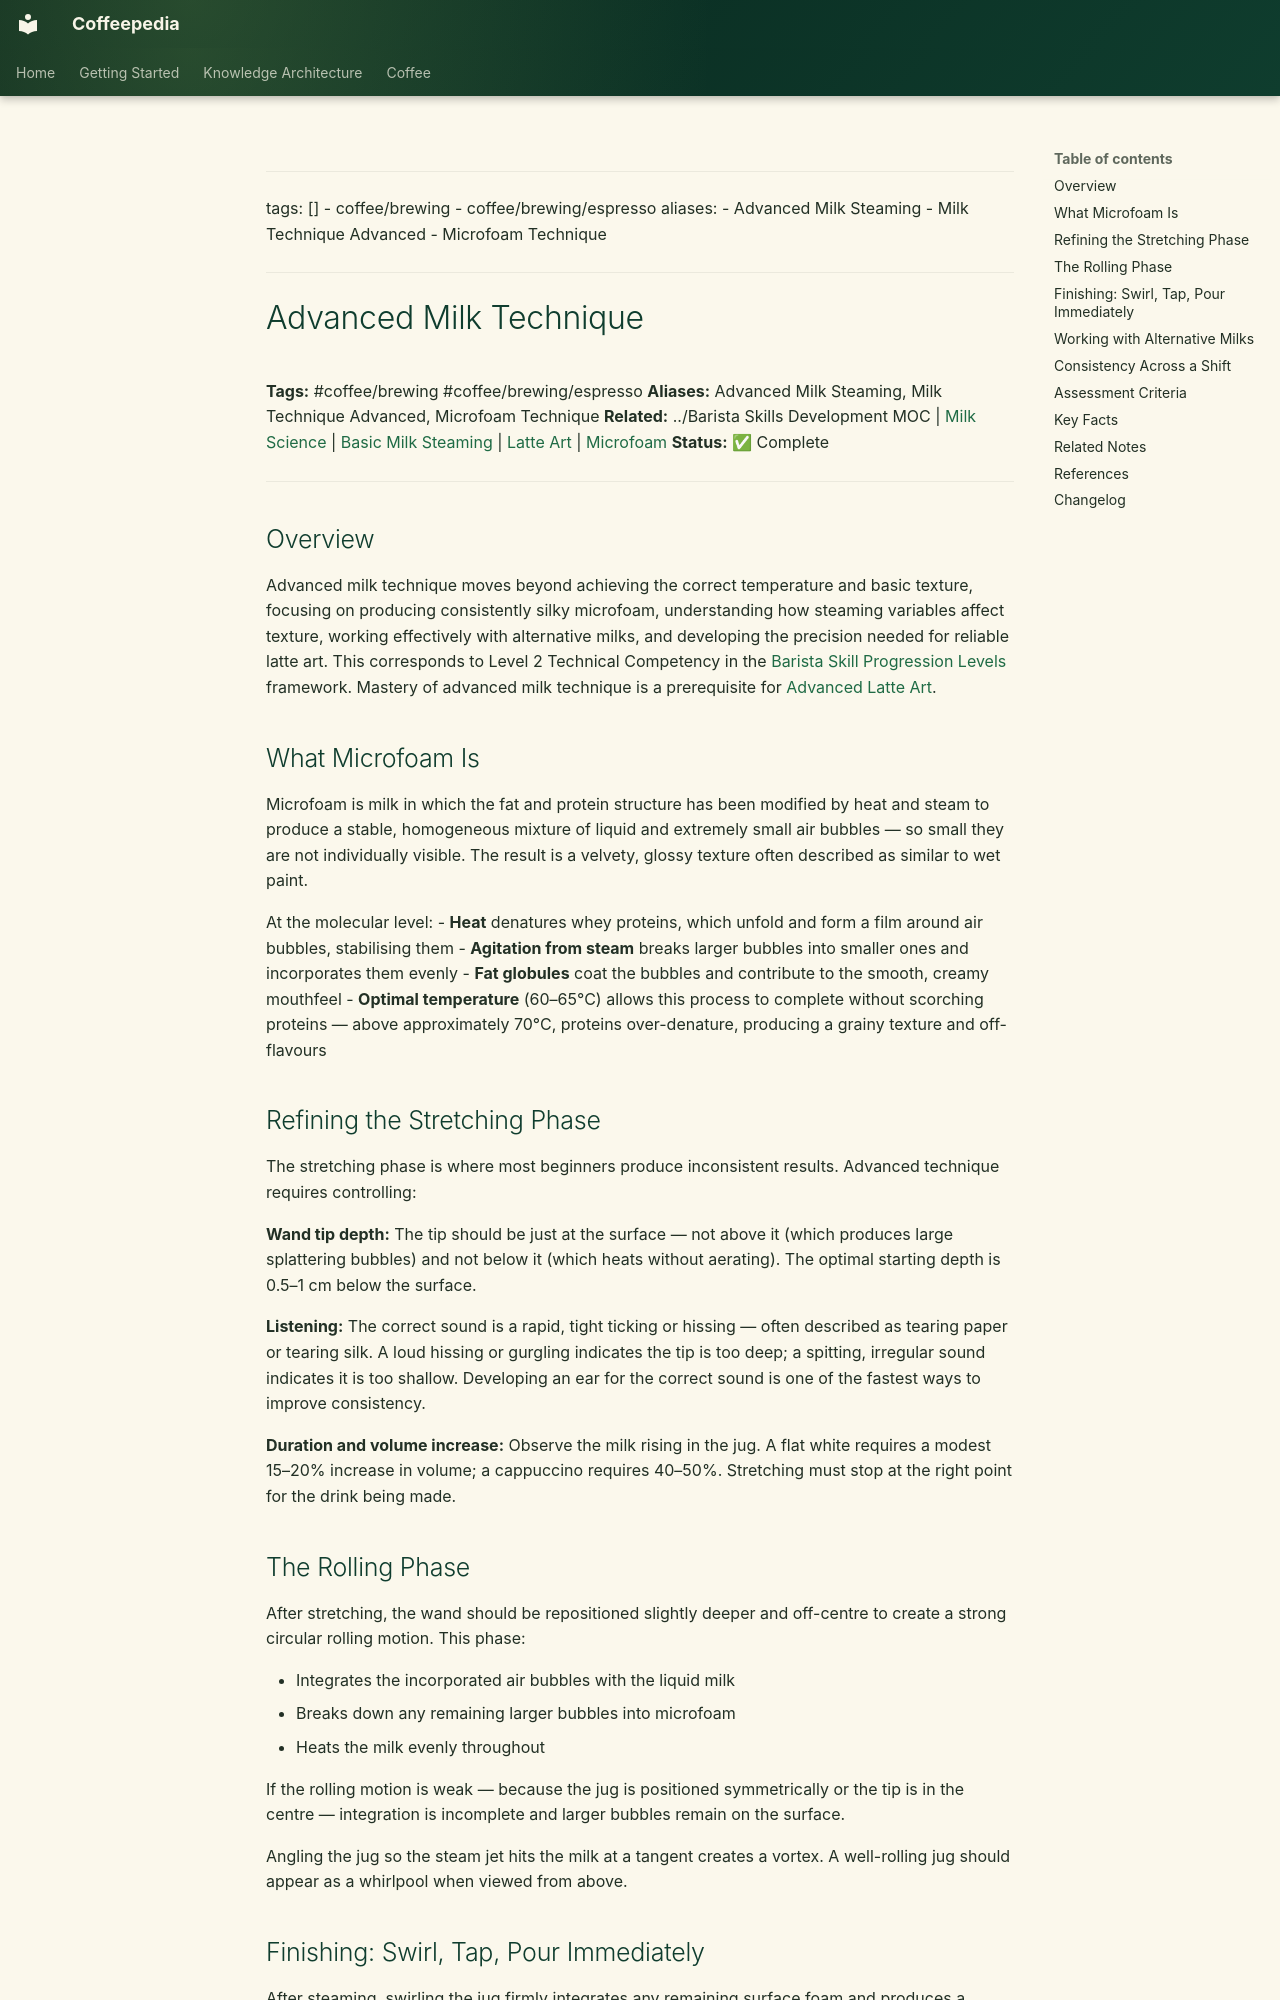

repository: Vauldt/all-about-coffee · page: coffee/barista/barista-level-1-skills/advanced-milk-technique/index.html · generator: mkdocs

---
tags: []
  - coffee/brewing
  - coffee/brewing/espresso
aliases:
  - Advanced Milk Steaming
  - Milk Technique Advanced
  - Microfoam Technique
---

# Advanced Milk Technique

**Tags:** #coffee/brewing #coffee/brewing/espresso
**Aliases:** Advanced Milk Steaming, Milk Technique Advanced, Microfoam Technique
**Related:** ../Barista Skills Development MOC | [Milk Science](../../coffee-science/milk-science.md) | [Basic Milk Steaming](../basic-milk-steaming.md) | [Latte Art](../../coffee-brewing-espresso/latte-art.md) | [Microfoam](../../brewing/coffee-brewing-espresso/microfoam.md)
**Status:** ✅ Complete

---

## Overview

Advanced milk technique moves beyond achieving the correct temperature and basic texture, focusing on producing consistently silky microfoam, understanding how steaming variables affect texture, working effectively with alternative milks, and developing the precision needed for reliable latte art. This corresponds to Level 2 Technical Competency in the [Barista Skill Progression Levels](../barista-skill-progression-levels.md) framework. Mastery of advanced milk technique is a prerequisite for [Advanced Latte Art](../../cafe-drinks/advanced-latte-art.md).

## What Microfoam Is

Microfoam is milk in which the fat and protein structure has been modified by heat and steam to produce a stable, homogeneous mixture of liquid and extremely small air bubbles — so small they are not individually visible. The result is a velvety, glossy texture often described as similar to wet paint.

At the molecular level:
- **Heat** denatures whey proteins, which unfold and form a film around air bubbles, stabilising them
- **Agitation from steam** breaks larger bubbles into smaller ones and incorporates them evenly
- **Fat globules** coat the bubbles and contribute to the smooth, creamy mouthfeel
- **Optimal temperature** (60–65°C) allows this process to complete without scorching proteins — above approximately 70°C, proteins over-denature, producing a grainy texture and off-flavours

## Refining the Stretching Phase

The stretching phase is where most beginners produce inconsistent results. Advanced technique requires controlling:

**Wand tip depth:** The tip should be just at the surface — not above it (which produces large splattering bubbles) and not below it (which heats without aerating). The optimal starting depth is 0.5–1 cm below the surface.

**Listening:** The correct sound is a rapid, tight ticking or hissing — often described as tearing paper or tearing silk. A loud hissing or gurgling indicates the tip is too deep; a spitting, irregular sound indicates it is too shallow. Developing an ear for the correct sound is one of the fastest ways to improve consistency.

**Duration and volume increase:** Observe the milk rising in the jug. A flat white requires a modest 15–20% increase in volume; a cappuccino requires 40–50%. Stretching must stop at the right point for the drink being made.
